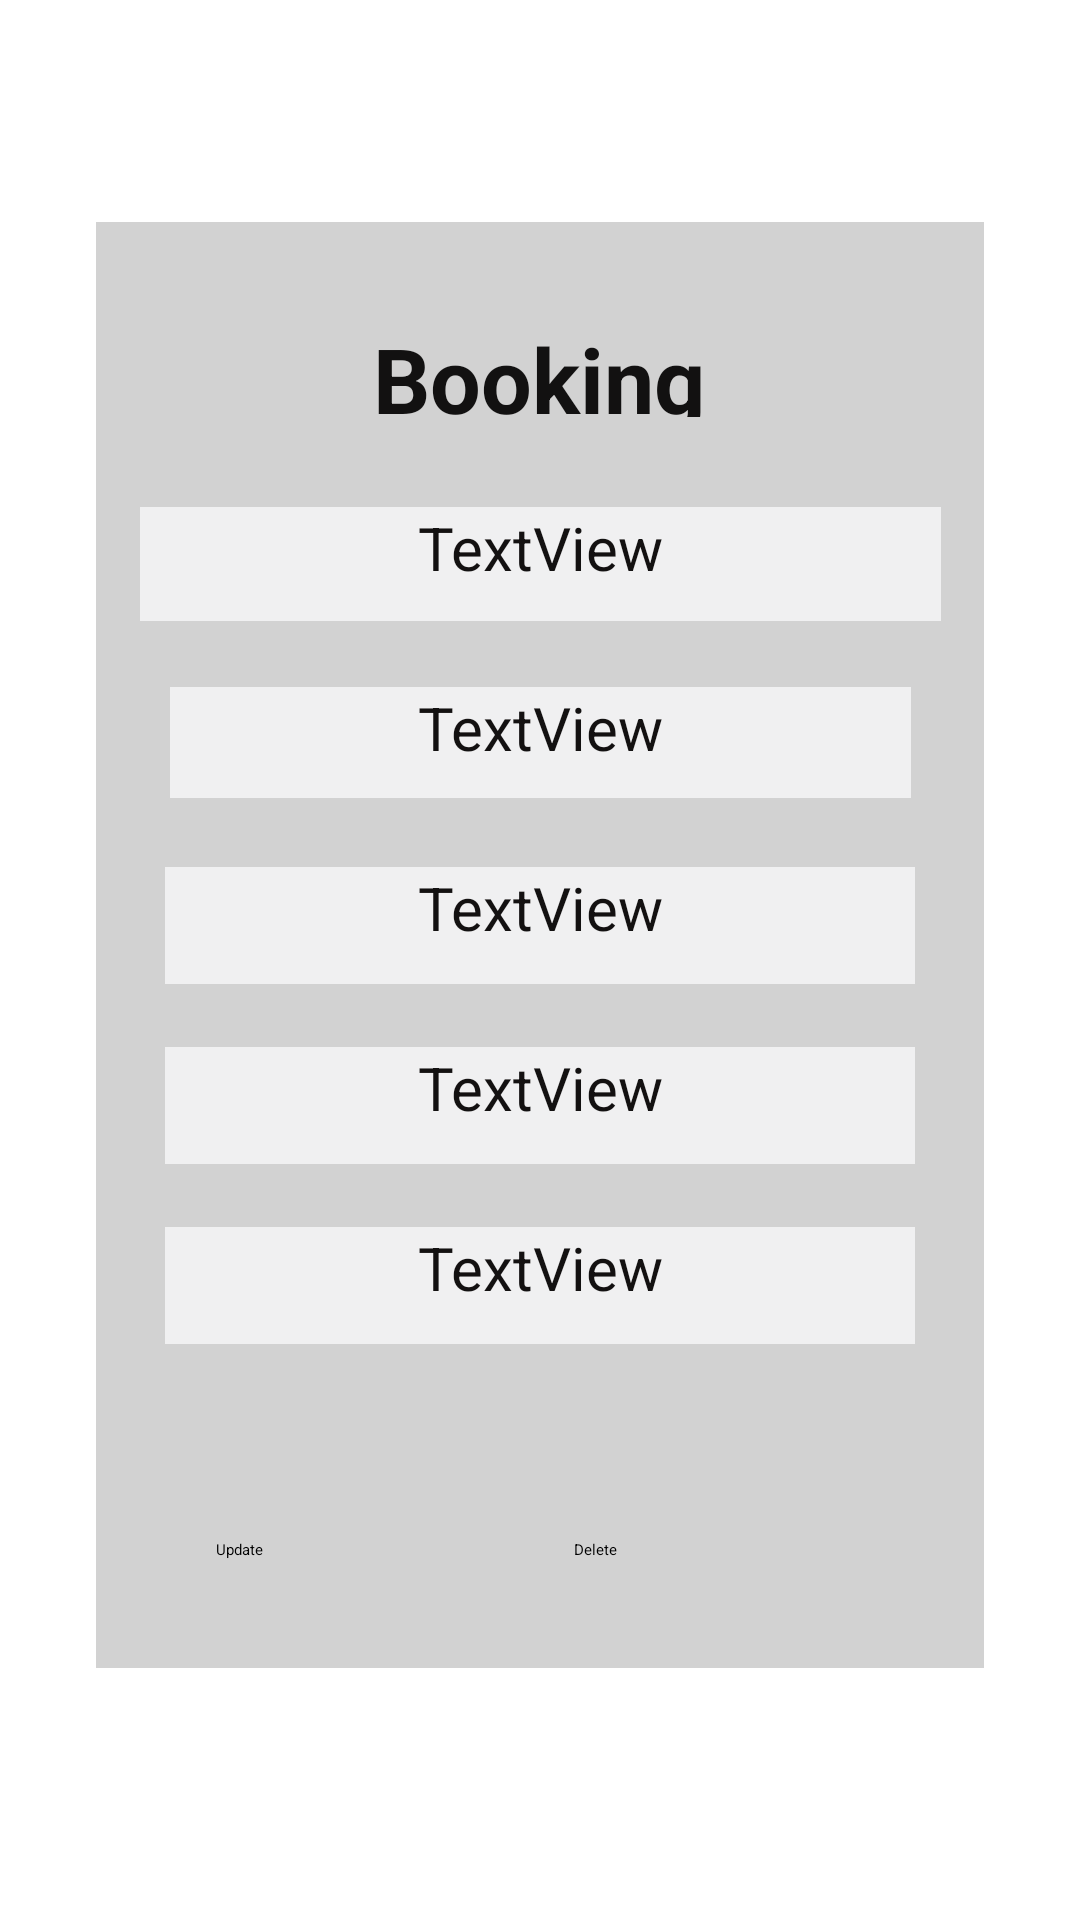

Write the Android layout XML for this screen, with the resource values it uses.
<!-- AndroidManifest.xml: application theme Theme.PlanManegment -->
<!-- res/layout/activity_book_details.xml -->
<?xml version="1.0" encoding="utf-8"?>
<androidx.constraintlayout.widget.ConstraintLayout xmlns:android="http://schemas.android.com/apk/res/android"
    xmlns:app="http://schemas.android.com/apk/res-auto"
    xmlns:tools="http://schemas.android.com/tools"
    android:layout_width="match_parent"
    android:layout_height="match_parent"
    android:layout_gravity="center|end"
    android:textAlignment="center"
    tools:context=".bookDetails">

    <androidx.constraintlayout.widget.ConstraintLayout
        android:layout_width="296dp"
        android:layout_height="482dp"
        android:background="#D2D2D2"
        app:layout_constraintBottom_toBottomOf="parent"
        app:layout_constraintEnd_toEndOf="parent"
        app:layout_constraintStart_toStartOf="parent"
        app:layout_constraintTop_toTopOf="parent"
        app:layout_constraintVertical_bias="0.469">

        <TextView
            android:id="@+id/textView3"
            android:layout_width="195dp"
            android:layout_height="33dp"
            android:layout_marginTop="32dp"
            android:gravity="center"
            android:hapticFeedbackEnabled="true"
            android:text="Booking Details"
            android:textAlignment="center"
            android:textColor="#121111"
            android:textSize="30sp"
            android:textStyle="bold"
            app:autoSizeTextType="uniform"
            app:layout_constraintEnd_toEndOf="parent"
            app:layout_constraintHorizontal_bias="0.497"
            app:layout_constraintStart_toStartOf="parent"
            app:layout_constraintTop_toTopOf="parent" />

        <Button
            android:id="@+id/btnUpdate"
            android:layout_width="wrap_content"
            android:layout_height="wrap_content"
            android:layout_marginStart="40dp"
            android:backgroundTint="#ECDA3E"
            android:text="Update"
            app:layout_constraintBottom_toBottomOf="parent"
            app:layout_constraintStart_toStartOf="parent"
            app:layout_constraintTop_toTopOf="parent"
            app:layout_constraintVertical_bias="0.924" />

        <Button
            android:id="@+id/btnDelete"
            android:layout_width="wrap_content"
            android:layout_height="wrap_content"
            android:backgroundTint="#F32B2B"
            android:text="Delete"
            app:layout_constraintBottom_toBottomOf="parent"
            app:layout_constraintEnd_toEndOf="parent"
            app:layout_constraintHorizontal_bias="0.459"
            app:layout_constraintStart_toEndOf="@+id/btnUpdate"
            app:layout_constraintTop_toTopOf="parent"
            app:layout_constraintVertical_bias="0.924" />

        <TextView
            android:id="@+id/bId"
            android:layout_width="267dp"
            android:layout_height="38dp"
            android:layout_marginTop="30dp"
            android:background="#F0F0F1"
            android:text="TextView"
            android:textAlignment="center"
            android:textAllCaps="false"
            android:textColor="#131111"
            android:textSize="20sp"
            app:layout_constraintEnd_toEndOf="parent"
            app:layout_constraintStart_toStartOf="parent"
            app:layout_constraintTop_toBottomOf="@+id/textView3" />

        <TextView
            android:id="@+id/bService"
            android:layout_width="247dp"
            android:layout_height="37dp"
            android:layout_marginTop="90dp"
            android:background="#F0F0F1"
            android:text="TextView"
            android:textAlignment="center"
            android:textAllCaps="false"
            android:textColor="#131111"
            android:textSize="20sp"
            app:layout_constraintEnd_toEndOf="parent"
            app:layout_constraintStart_toStartOf="parent"
            app:layout_constraintTop_toBottomOf="@+id/textView3" />

        <TextView
            android:id="@+id/bPrice"
            android:layout_width="250dp"
            android:layout_height="39dp"
            android:layout_marginTop="150dp"
            android:background="#F0F0F1"
            android:text="TextView"
            android:textAlignment="center"
            android:textAllCaps="false"
            android:textColor="#131111"
            android:textSize="20sp"
            app:layout_constraintEnd_toEndOf="parent"
            app:layout_constraintStart_toStartOf="parent"
            app:layout_constraintTop_toBottomOf="@+id/textView3" />

        <TextView
            android:id="@+id/bDate"
            android:layout_width="250dp"
            android:layout_height="39dp"
            android:layout_marginTop="210dp"
            android:background="#F0F0F1"
            android:text="TextView"
            android:textAlignment="center"
            android:textAllCaps="false"
            android:textColor="#131111"
            android:textSize="20sp"
            app:layout_constraintEnd_toEndOf="parent"
            app:layout_constraintStart_toStartOf="parent"
            app:layout_constraintTop_toBottomOf="@+id/textView3" />

        <TextView
            android:id="@+id/bTime"
            android:layout_width="250dp"
            android:layout_height="39dp"
            android:layout_marginTop="270dp"
            android:background="#F0F0F1"
            android:text="TextView"
            android:textAlignment="center"
            android:textAllCaps="false"
            android:textColor="#131111"
            android:textSize="20sp"
            app:layout_constraintEnd_toEndOf="parent"
            app:layout_constraintStart_toStartOf="parent"
            app:layout_constraintTop_toBottomOf="@+id/textView3" />

    </androidx.constraintlayout.widget.ConstraintLayout>

</androidx.constraintlayout.widget.ConstraintLayout>
<!-- resources referenced by this layout -->
<resources>

</resources>
